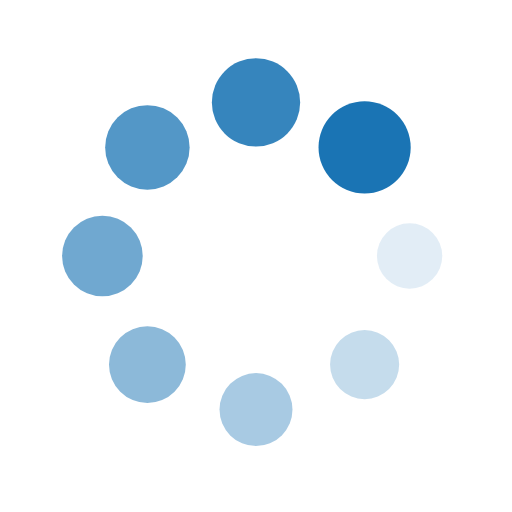
t = 0.00 s
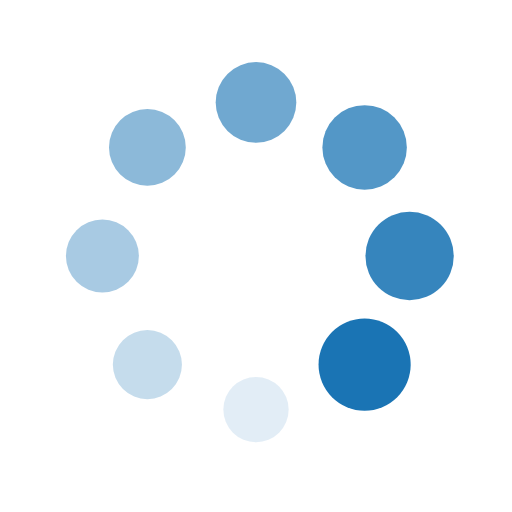
t = 0.25 s
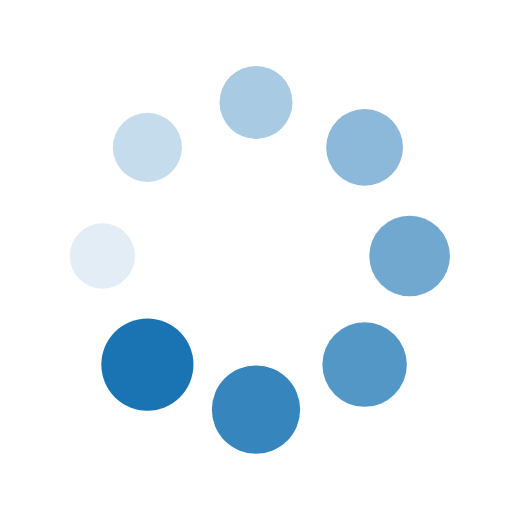
t = 0.50 s
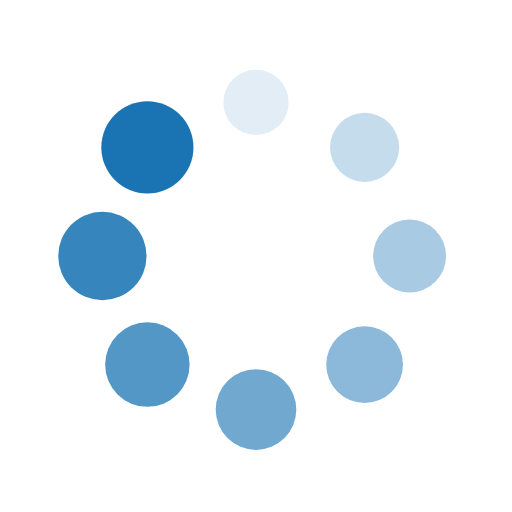
t = 0.75 s

The animated SVG that drew these frames (rendered in a browser with its animation timeline set to each time). Animation: 16 SMIL elements (animate=8,animateTransform=8); one cycle of 1.00 s, repeats indefinitely.

<?xml version="1.0" encoding="utf-8"?>
<svg xmlns="http://www.w3.org/2000/svg" xmlns:xlink="http://www.w3.org/1999/xlink" style="margin: auto; background: rgba(255, 255, 255, 0); display: block; shape-rendering: auto;" width="200px" height="200px" viewBox="0 0 100 100" preserveAspectRatio="xMidYMid">
<g transform="translate(80,50)">
<g transform="rotate(0)">
<circle cx="0" cy="0" r="6" fill="#1a74b4" fill-opacity="1">
  <animateTransform attributeName="transform" type="scale" begin="-0.875s" values="1.5 1.5;1 1" keyTimes="0;1" dur="1s" repeatCount="indefinite"></animateTransform>
  <animate attributeName="fill-opacity" keyTimes="0;1" dur="1s" repeatCount="indefinite" values="1;0" begin="-0.875s"></animate>
</circle>
</g>
</g><g transform="translate(71.21320343559643,71.21320343559643)">
<g transform="rotate(45)">
<circle cx="0" cy="0" r="6" fill="#1a74b4" fill-opacity="0.875">
  <animateTransform attributeName="transform" type="scale" begin="-0.75s" values="1.5 1.5;1 1" keyTimes="0;1" dur="1s" repeatCount="indefinite"></animateTransform>
  <animate attributeName="fill-opacity" keyTimes="0;1" dur="1s" repeatCount="indefinite" values="1;0" begin="-0.75s"></animate>
</circle>
</g>
</g><g transform="translate(50,80)">
<g transform="rotate(90)">
<circle cx="0" cy="0" r="6" fill="#1a74b4" fill-opacity="0.75">
  <animateTransform attributeName="transform" type="scale" begin="-0.625s" values="1.5 1.5;1 1" keyTimes="0;1" dur="1s" repeatCount="indefinite"></animateTransform>
  <animate attributeName="fill-opacity" keyTimes="0;1" dur="1s" repeatCount="indefinite" values="1;0" begin="-0.625s"></animate>
</circle>
</g>
</g><g transform="translate(28.786796564403577,71.21320343559643)">
<g transform="rotate(135)">
<circle cx="0" cy="0" r="6" fill="#1a74b4" fill-opacity="0.625">
  <animateTransform attributeName="transform" type="scale" begin="-0.5s" values="1.5 1.5;1 1" keyTimes="0;1" dur="1s" repeatCount="indefinite"></animateTransform>
  <animate attributeName="fill-opacity" keyTimes="0;1" dur="1s" repeatCount="indefinite" values="1;0" begin="-0.5s"></animate>
</circle>
</g>
</g><g transform="translate(20,50.00000000000001)">
<g transform="rotate(180)">
<circle cx="0" cy="0" r="6" fill="#1a74b4" fill-opacity="0.5">
  <animateTransform attributeName="transform" type="scale" begin="-0.375s" values="1.5 1.5;1 1" keyTimes="0;1" dur="1s" repeatCount="indefinite"></animateTransform>
  <animate attributeName="fill-opacity" keyTimes="0;1" dur="1s" repeatCount="indefinite" values="1;0" begin="-0.375s"></animate>
</circle>
</g>
</g><g transform="translate(28.78679656440357,28.786796564403577)">
<g transform="rotate(225)">
<circle cx="0" cy="0" r="6" fill="#1a74b4" fill-opacity="0.375">
  <animateTransform attributeName="transform" type="scale" begin="-0.25s" values="1.5 1.5;1 1" keyTimes="0;1" dur="1s" repeatCount="indefinite"></animateTransform>
  <animate attributeName="fill-opacity" keyTimes="0;1" dur="1s" repeatCount="indefinite" values="1;0" begin="-0.25s"></animate>
</circle>
</g>
</g><g transform="translate(49.99999999999999,20)">
<g transform="rotate(270)">
<circle cx="0" cy="0" r="6" fill="#1a74b4" fill-opacity="0.25">
  <animateTransform attributeName="transform" type="scale" begin="-0.125s" values="1.5 1.5;1 1" keyTimes="0;1" dur="1s" repeatCount="indefinite"></animateTransform>
  <animate attributeName="fill-opacity" keyTimes="0;1" dur="1s" repeatCount="indefinite" values="1;0" begin="-0.125s"></animate>
</circle>
</g>
</g><g transform="translate(71.21320343559643,28.78679656440357)">
<g transform="rotate(315)">
<circle cx="0" cy="0" r="6" fill="#1a74b4" fill-opacity="0.125">
  <animateTransform attributeName="transform" type="scale" begin="0s" values="1.5 1.5;1 1" keyTimes="0;1" dur="1s" repeatCount="indefinite"></animateTransform>
  <animate attributeName="fill-opacity" keyTimes="0;1" dur="1s" repeatCount="indefinite" values="1;0" begin="0s"></animate>
</circle>
</g>
</g>
<!-- [ldio] generated by https://loading.io/ --></svg>
